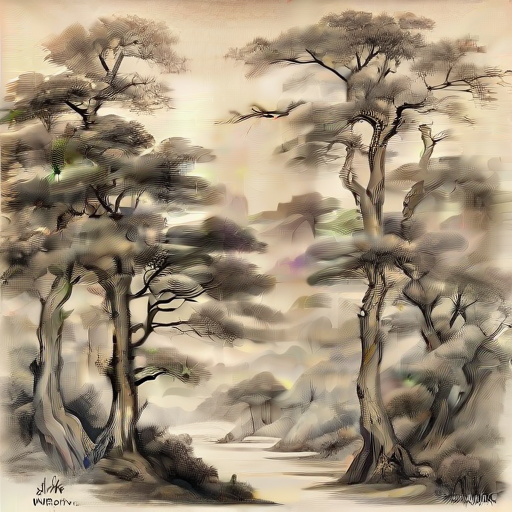
Generation parameters embedded in this image by AUTOMATIC1111 Stable Diffusion web UI or a fork of it (Forge, ...) (PNG 'parameters' text chunk):
chinese drawing, trees
Steps: 1, Sampler: DPM++ 2M Karras, CFG scale: 1.3, Seed: 1588342780, Size: 512x512, Model hash: 2e58e3704b, Model: sd_xl_turbo_1.0, Version: v1.6.1